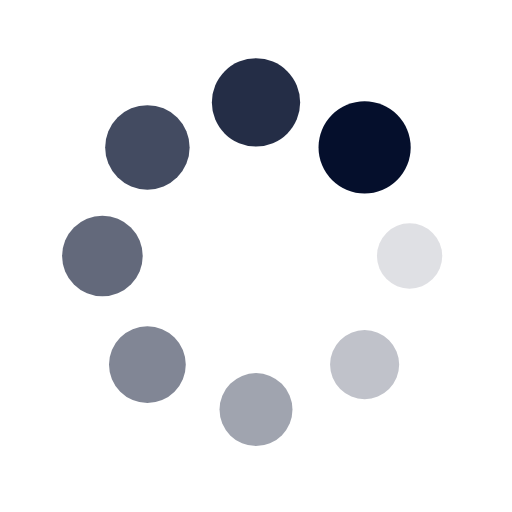
t = 0.00 s
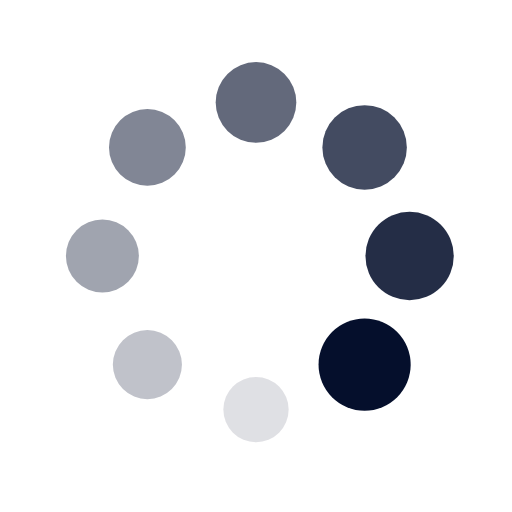
t = 0.25 s
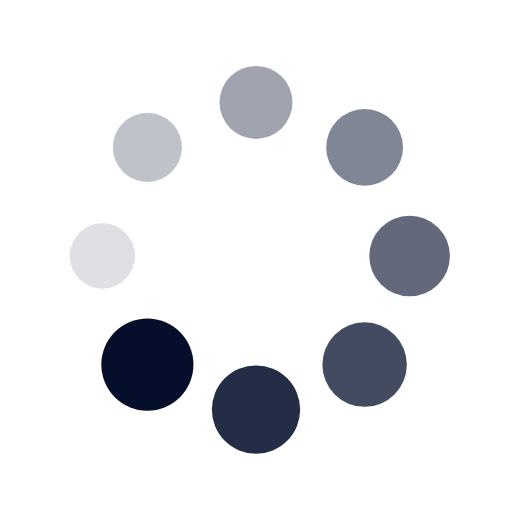
t = 0.50 s
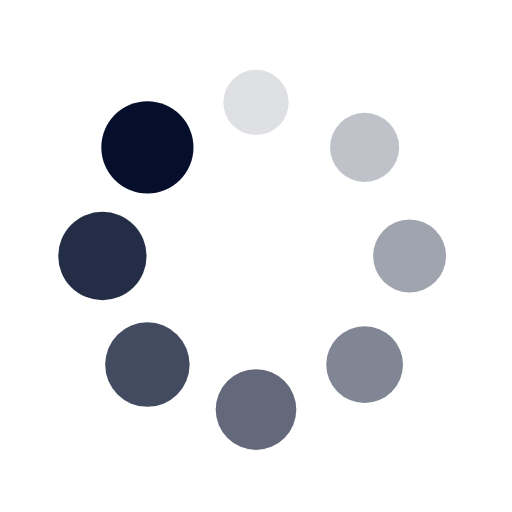
t = 0.75 s

The animated SVG that drew these frames (rendered in a browser with its animation timeline set to each time). Animation: 16 SMIL elements (animate=8,animateTransform=8); one cycle of 1.00 s, repeats indefinitely.

<svg xmlns="http://www.w3.org/2000/svg" viewBox="0 0 100 100" preserveAspectRatio="xMidYMid" width="200" height="200" style="shape-rendering: auto; display: block; background: transparent;" xmlns:xlink="http://www.w3.org/1999/xlink"><g><g transform="translate(80,50)">
<g transform="rotate(0)">
<circle fill-opacity="1" fill="#050f2c" r="6" cy="0" cx="0">
  <animateTransform repeatCount="indefinite" dur="1s" keyTimes="0;1" values="1.5 1.5;1 1" begin="-0.875s" type="scale" attributeName="transform"></animateTransform>
  <animate begin="-0.875s" values="1;0" repeatCount="indefinite" dur="1s" keyTimes="0;1" attributeName="fill-opacity"></animate>
</circle>
</g>
</g><g transform="translate(71.21320343559643,71.21320343559643)">
<g transform="rotate(45)">
<circle fill-opacity="0.875" fill="#050f2c" r="6" cy="0" cx="0">
  <animateTransform repeatCount="indefinite" dur="1s" keyTimes="0;1" values="1.5 1.5;1 1" begin="-0.75s" type="scale" attributeName="transform"></animateTransform>
  <animate begin="-0.75s" values="1;0" repeatCount="indefinite" dur="1s" keyTimes="0;1" attributeName="fill-opacity"></animate>
</circle>
</g>
</g><g transform="translate(50,80)">
<g transform="rotate(90)">
<circle fill-opacity="0.75" fill="#050f2c" r="6" cy="0" cx="0">
  <animateTransform repeatCount="indefinite" dur="1s" keyTimes="0;1" values="1.5 1.5;1 1" begin="-0.625s" type="scale" attributeName="transform"></animateTransform>
  <animate begin="-0.625s" values="1;0" repeatCount="indefinite" dur="1s" keyTimes="0;1" attributeName="fill-opacity"></animate>
</circle>
</g>
</g><g transform="translate(28.786796564403577,71.21320343559643)">
<g transform="rotate(135)">
<circle fill-opacity="0.625" fill="#050f2c" r="6" cy="0" cx="0">
  <animateTransform repeatCount="indefinite" dur="1s" keyTimes="0;1" values="1.5 1.5;1 1" begin="-0.5s" type="scale" attributeName="transform"></animateTransform>
  <animate begin="-0.5s" values="1;0" repeatCount="indefinite" dur="1s" keyTimes="0;1" attributeName="fill-opacity"></animate>
</circle>
</g>
</g><g transform="translate(20,50.00000000000001)">
<g transform="rotate(180)">
<circle fill-opacity="0.5" fill="#050f2c" r="6" cy="0" cx="0">
  <animateTransform repeatCount="indefinite" dur="1s" keyTimes="0;1" values="1.5 1.5;1 1" begin="-0.375s" type="scale" attributeName="transform"></animateTransform>
  <animate begin="-0.375s" values="1;0" repeatCount="indefinite" dur="1s" keyTimes="0;1" attributeName="fill-opacity"></animate>
</circle>
</g>
</g><g transform="translate(28.78679656440357,28.786796564403577)">
<g transform="rotate(225)">
<circle fill-opacity="0.375" fill="#050f2c" r="6" cy="0" cx="0">
  <animateTransform repeatCount="indefinite" dur="1s" keyTimes="0;1" values="1.5 1.5;1 1" begin="-0.25s" type="scale" attributeName="transform"></animateTransform>
  <animate begin="-0.25s" values="1;0" repeatCount="indefinite" dur="1s" keyTimes="0;1" attributeName="fill-opacity"></animate>
</circle>
</g>
</g><g transform="translate(49.99999999999999,20)">
<g transform="rotate(270)">
<circle fill-opacity="0.25" fill="#050f2c" r="6" cy="0" cx="0">
  <animateTransform repeatCount="indefinite" dur="1s" keyTimes="0;1" values="1.5 1.5;1 1" begin="-0.125s" type="scale" attributeName="transform"></animateTransform>
  <animate begin="-0.125s" values="1;0" repeatCount="indefinite" dur="1s" keyTimes="0;1" attributeName="fill-opacity"></animate>
</circle>
</g>
</g><g transform="translate(71.21320343559643,28.78679656440357)">
<g transform="rotate(315)">
<circle fill-opacity="0.125" fill="#050f2c" r="6" cy="0" cx="0">
  <animateTransform repeatCount="indefinite" dur="1s" keyTimes="0;1" values="1.5 1.5;1 1" begin="0s" type="scale" attributeName="transform"></animateTransform>
  <animate begin="0s" values="1;0" repeatCount="indefinite" dur="1s" keyTimes="0;1" attributeName="fill-opacity"></animate>
</circle>
</g>
</g><g></g></g><!-- [ldio] generated by https://loading.io --></svg>
